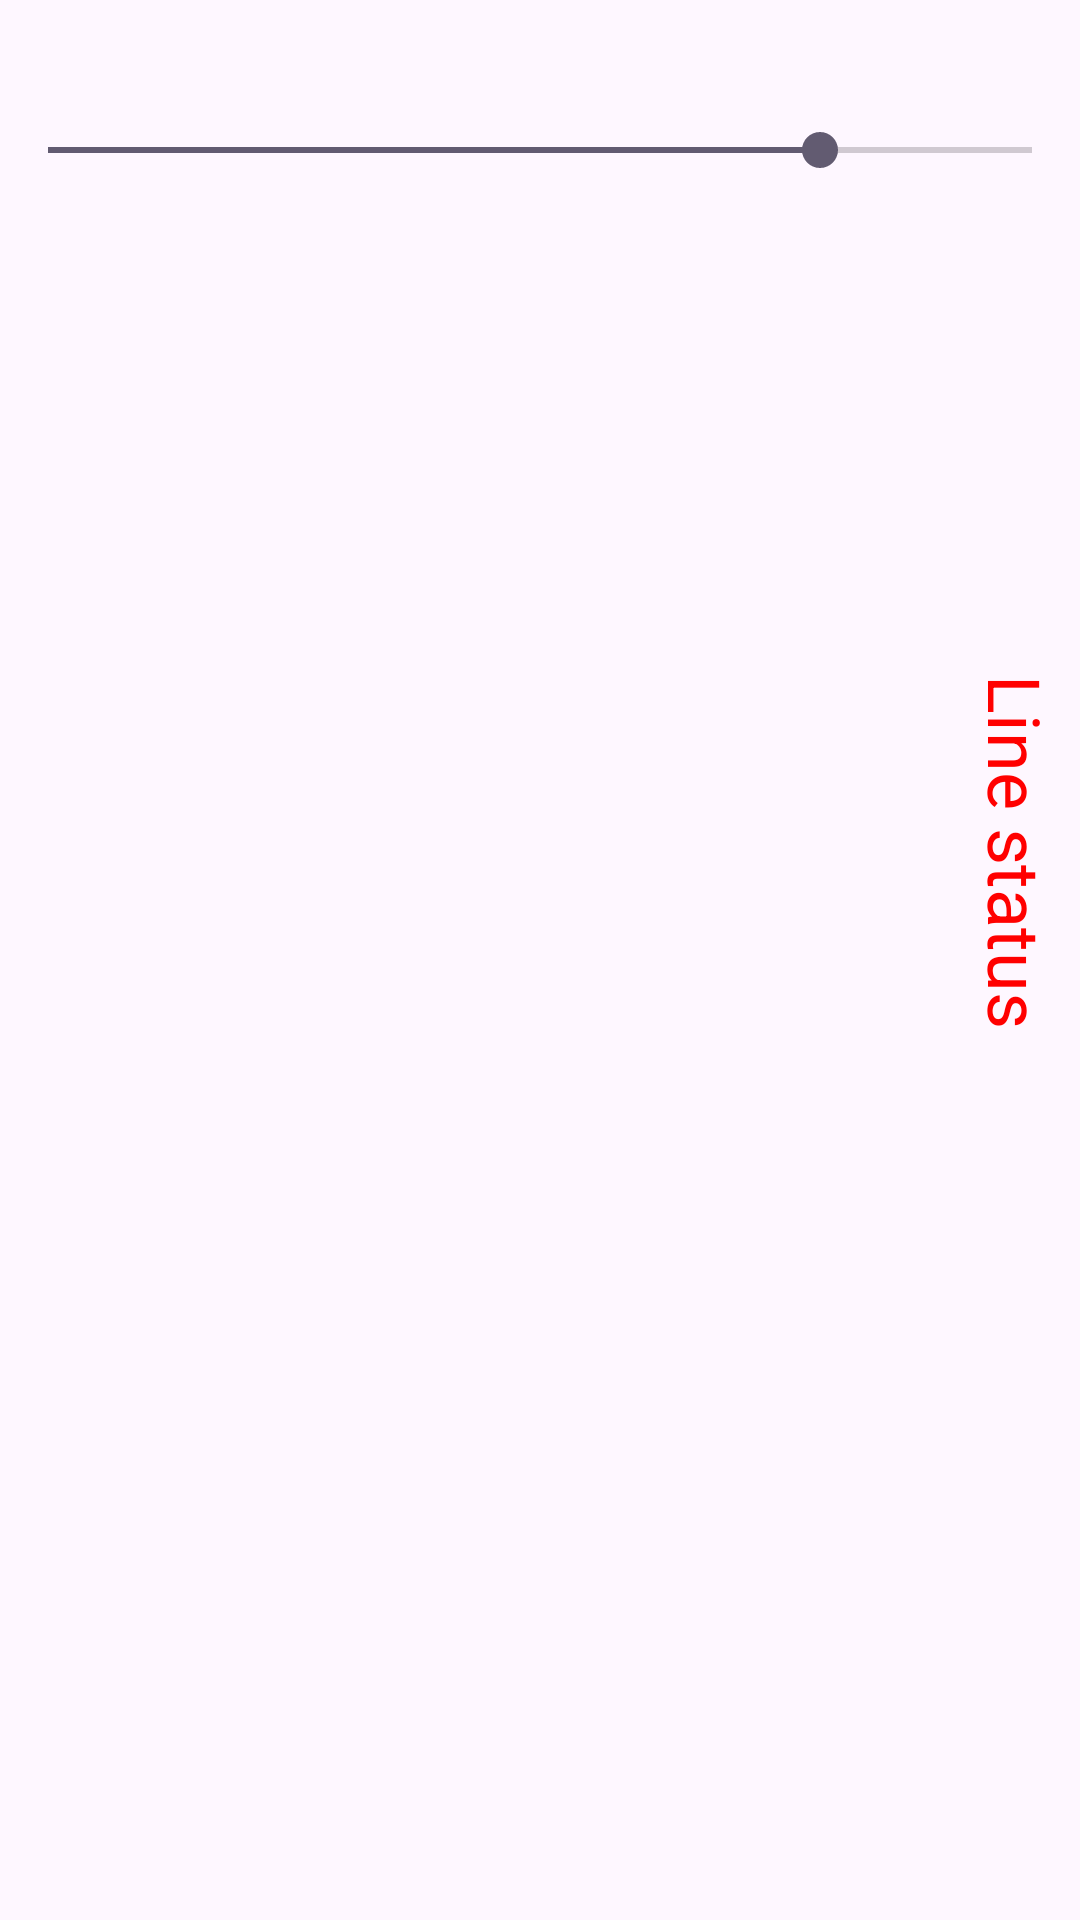

The Android layout XML behind this screen, and the referenced resources:
<!-- AndroidManifest.xml: application theme Theme.SSR2025Team5App -->
<!-- res/layout/activity_line_trace.xml -->
<?xml version="1.0" encoding="utf-8"?>
<FrameLayout xmlns:android="http://schemas.android.com/apk/res/android"
    android:layout_width="match_parent"
    android:layout_height="match_parent">

    <TextureView
        android:id="@+id/textureView"
        android:layout_width="match_parent"
        android:layout_height="match_parent" />

    <TextView
        android:id="@+id/tvLineStatus"
        android:layout_width="250dp"
        android:layout_height="300dp"
        android:layout_gravity="center_vertical|end"
        android:padding="30dp"
        android:rotation="90"
        android:text="Line status"
        android:textColor="#FF0000"
        android:textSize="24sp" />
    <SeekBar
        android:id="@+id/thresholdSeekBar"
        android:layout_width="match_parent"
        android:layout_height="100dp"
        android:max="255"
        android:progress="200" />
</FrameLayout>
<!-- resources referenced by this layout -->
<resources>
  <style name="Theme.SSR2025Team5App" parent="Base.Theme.SSR2025Team5App" />
  <style name="Base.Theme.SSR2025Team5App" parent="Theme.Material3.DayNight.NoActionBar">
          
          
      </style>
</resources>
